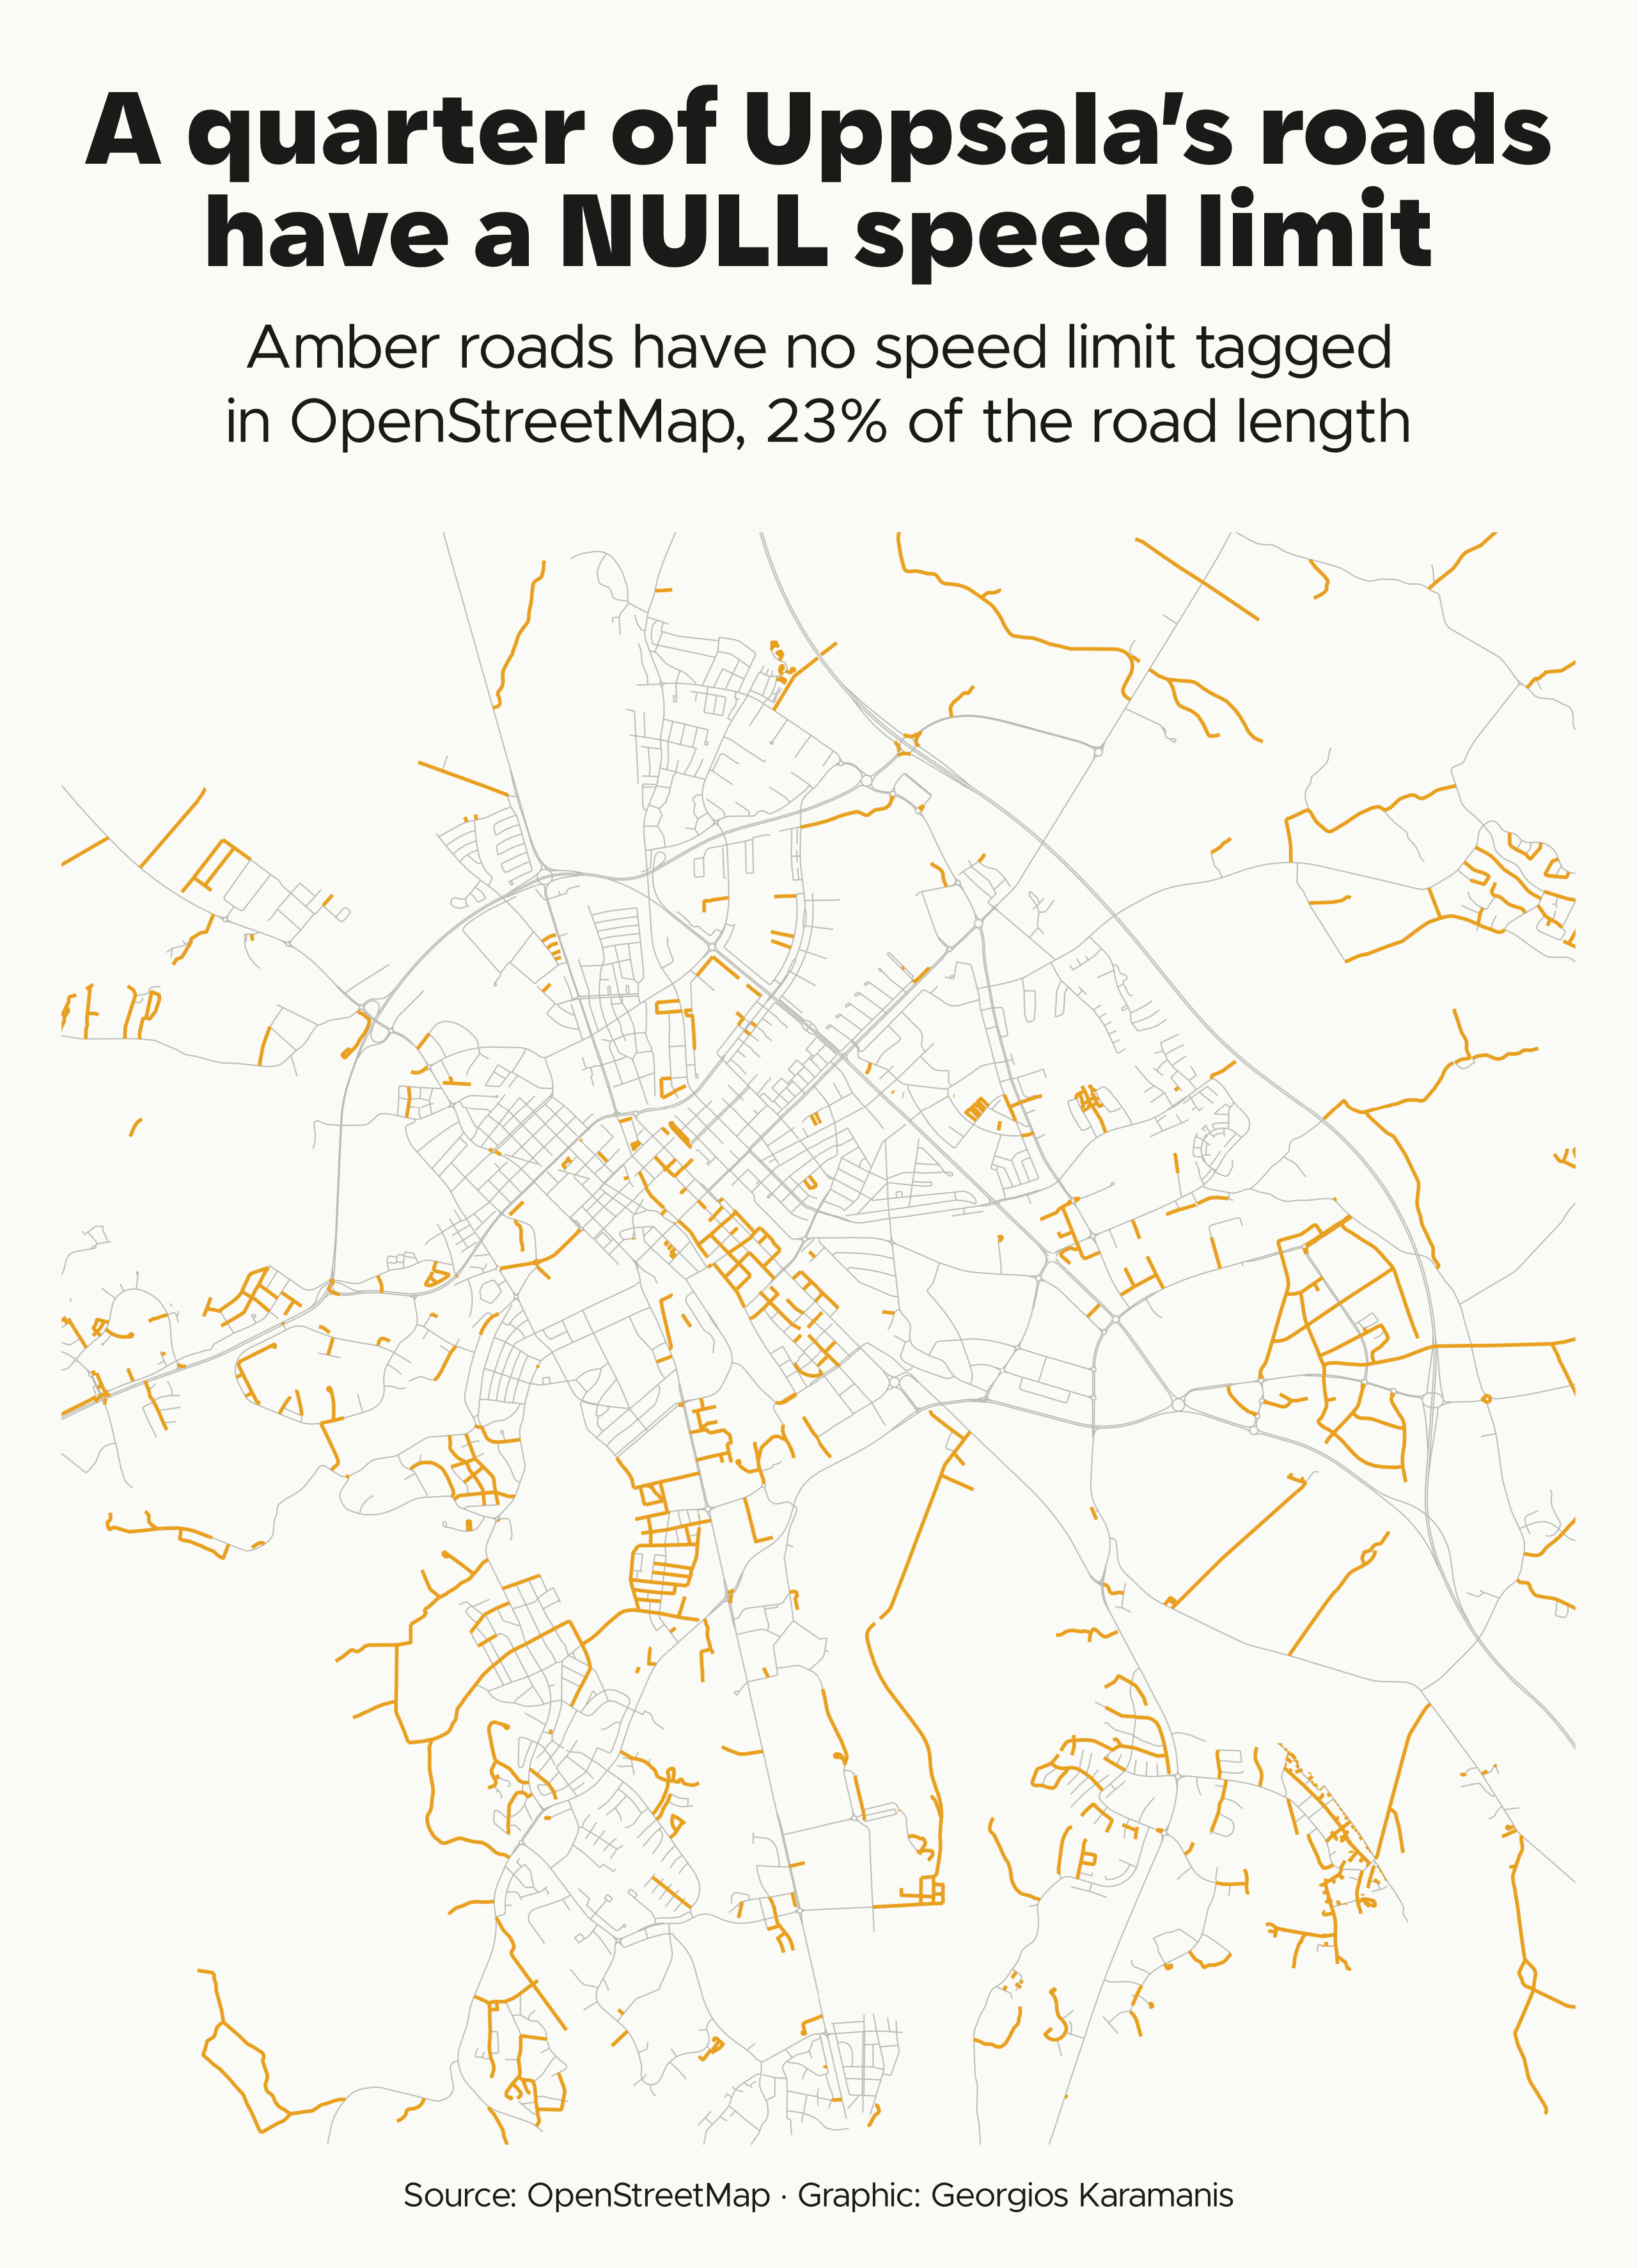

Here is the R script that generated this plot:
library(tidyverse)
library(sf)

source(here::here("2026/R/helpers.R"))

bb_city <- c(xmin = 17.55, ymin = 59.80, xmax = 17.76, ymax = 59.90)

# No service roads: parking aisles and driveways rarely get a speed limit
road_types <- c("motorway", "trunk", "primary", "secondary", "tertiary", "unclassified", "residential", "living_street", "motorway_link", "trunk_link", "primary_link", "secondary_link")

# Cached OSM query, shared with other days
roads_file <- file.path(dir_2026, "data", "osm-roads-city.rds")
if (!file.exists(roads_file)) osmdata::opq(unname(bb_city), timeout = 600) |> osmdata::add_osm_feature("highway", road_types) |> osmdata::osmdata_sf() |> saveRDS(roads_file)

city <- st_bbox(bb_city, crs = 4326) |> st_as_sfc() |> st_transform(crs_se)

roads <- readRDS(roads_file)$osm_lines |> filter(highway %in% road_types) |> st_transform(crs_se) |> st_filter(city) |> mutate(is_null = is.na(maxspeed), len = as.numeric(st_length(geometry))) |> arrange(is_null)

share_null <- weighted.mean(roads$is_null, roads$len)

# As tall as the city, cropped at the sides to the map box shape
city_bb <- st_bbox(city)
view <- map_box_view(c(mean(city_bb[c("xmin", "xmax")]), mean(city_bb[c("ymin", "ymax")])), (city_bb[["ymax"]] - city_bb[["ymin"]]) * map_box$width / map_box$height)

p <- ggplot(roads) +
  geom_sf(aes(color = is_null, linewidth = is_null)) +
  scale_color_manual(values = c("TRUE" = clr_accent, "FALSE" = colorspace::lighten(clr_text2, 0.55))) +
  scale_linewidth_manual(values = c("TRUE" = 0.6, "FALSE" = 0.2)) +
  coord_sf(xlim = view[c("xmin", "xmax")], ylim = view[c("ymin", "ymax")], crs = crs_se, expand = FALSE) +
  theme_map() +
  theme(legend.position = "none")

save_map(p, here::here("2026/18-null/18-null-road-tags.png"),
  title = "A quarter of Uppsala's roads\\ have a NULL speed limit",
  subtitle = paste0("Amber roads have no speed limit tagged\\ in OpenStreetMap, ", scales::percent(share_null, accuracy = 1), " of the road length"),
  caption = caption_src("OpenStreetMap")
)
